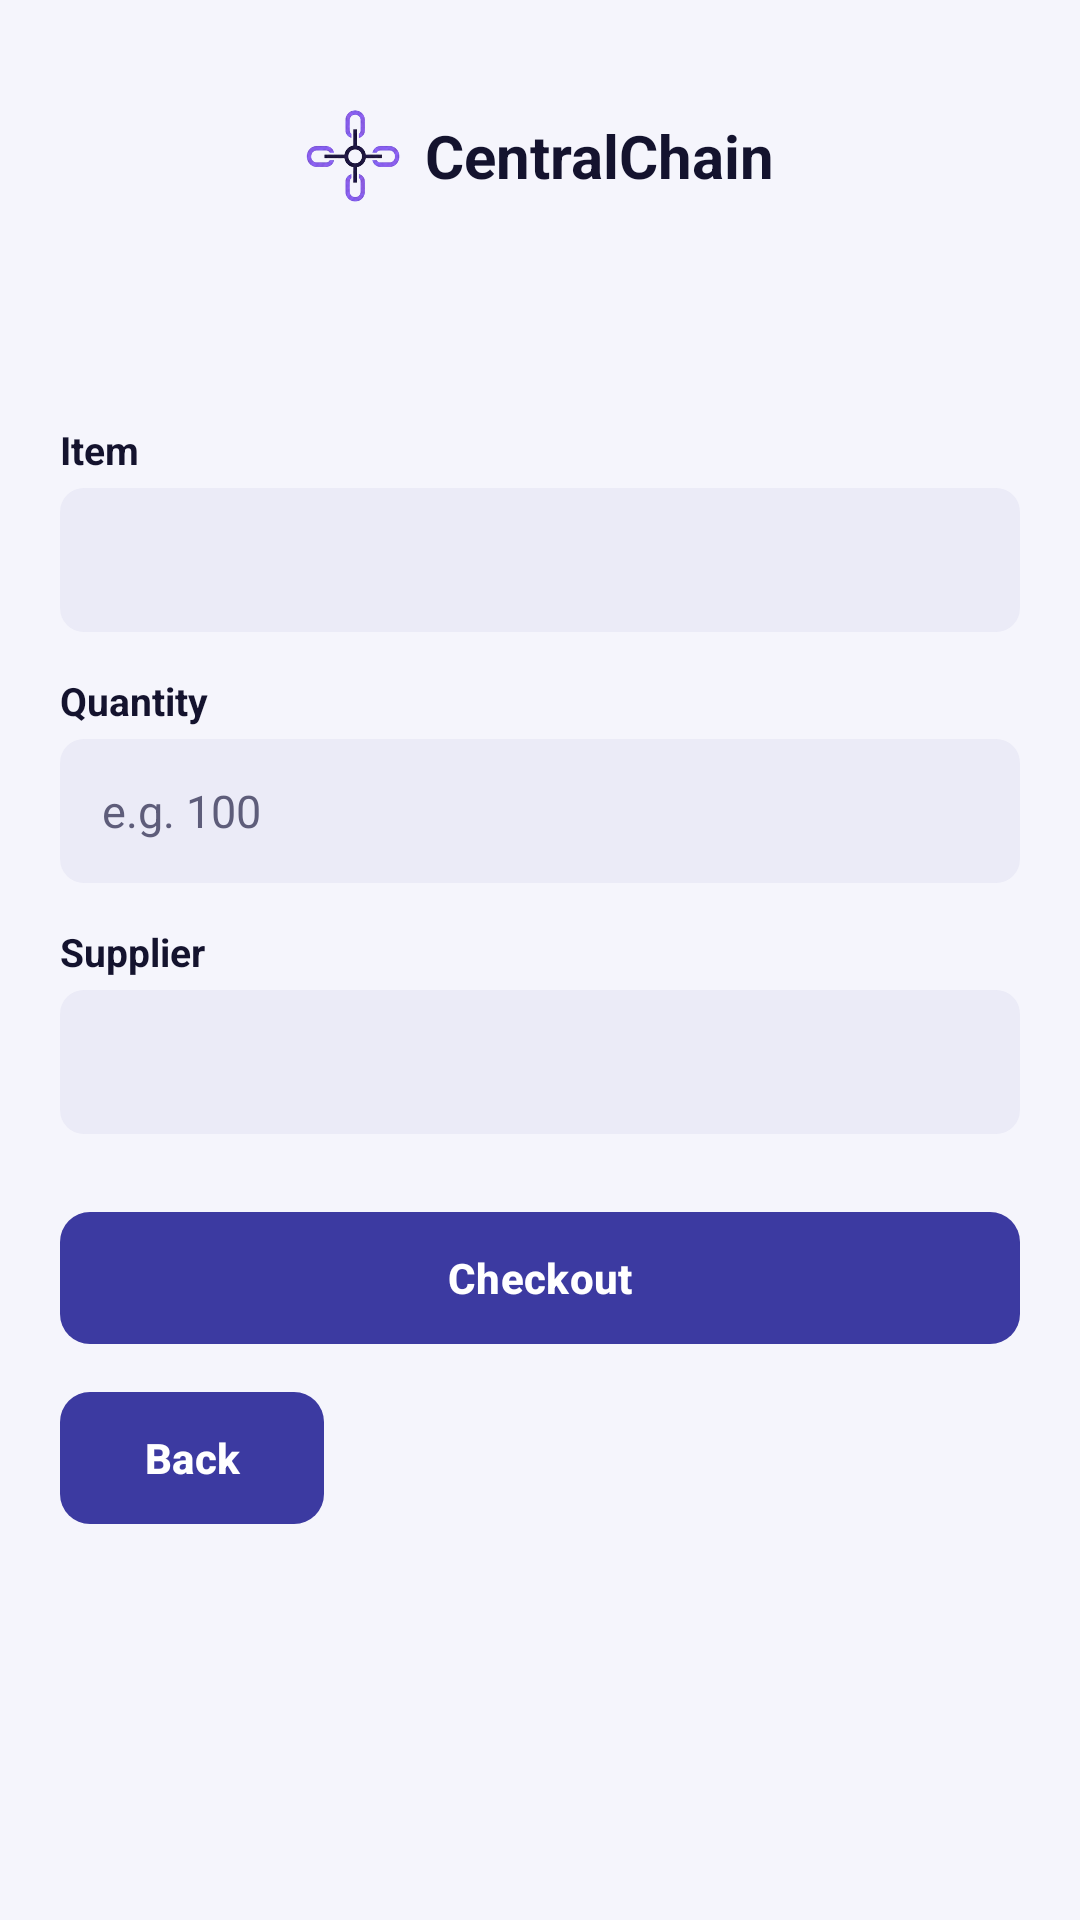

Produce the Android XML layout that renders to this screen, including the resource entries it uses.
<!-- AndroidManifest.xml: application theme Theme.CentralChain -->
<!-- res/layout/activity_create_order.xml -->
<?xml version="1.0" encoding="utf-8"?>
<ScrollView xmlns:android="http://schemas.android.com/apk/res/android"
    android:layout_width="match_parent"
    android:layout_height="match_parent"
    android:fillViewport="true">

    <LinearLayout
        android:layout_width="match_parent"
        android:layout_height="wrap_content"
        android:orientation="vertical"
        android:padding="20dp">

        <include layout="@layout/view_header" />


        <TextView
            style="@style/CC.Label"
            android:layout_width="wrap_content"
            android:layout_height="wrap_content"
            android:text="Item" />

        <Spinner
            android:id="@+id/spinner_item"
            android:layout_width="match_parent"
            android:layout_height="48dp"
            android:background="@drawable/bg_input" />

        <TextView
            style="@style/CC.Label"
            android:layout_width="wrap_content"
            android:layout_height="wrap_content"
            android:text="Quantity" />

        <EditText
            android:id="@+id/input_quantity"
            style="@style/CC.Input"
            android:layout_width="match_parent"
            android:layout_height="wrap_content"
            android:hint="e.g. 100"
            android:importantForAutofill="no"
            android:inputType="number" />

        <TextView
            style="@style/CC.Label"
            android:layout_width="wrap_content"
            android:layout_height="wrap_content"
            android:text="Supplier" />

        
        <TextView
            android:id="@+id/text_supplier"
            style="@style/CC.Body"
            android:layout_width="match_parent"
            android:layout_height="48dp"
            android:background="@drawable/bg_input"
            android:gravity="center_vertical"
            android:paddingStart="14dp"
            android:paddingEnd="14dp" />

        <com.google.android.material.button.MaterialButton
            android:id="@+id/btn_create"
            style="@style/CC.Button.Primary"
            android:layout_width="match_parent"
            android:layout_height="wrap_content"
            android:layout_marginTop="24dp"
            android:text="Checkout" />

        <com.google.android.material.button.MaterialButton
            android:id="@+id/btn_back"
            style="@style/CC.Button.Primary"
            android:layout_width="wrap_content"
            android:layout_height="wrap_content"
            android:layout_marginTop="12dp"
            android:text="Back" />
    </LinearLayout>
</ScrollView>
<!-- res/layout/view_header.xml (included above) -->
<?xml version="1.0" encoding="utf-8"?>
<LinearLayout xmlns:android="http://schemas.android.com/apk/res/android"
    android:layout_width="match_parent"
    android:layout_height="wrap_content"
    android:orientation="vertical">

    <FrameLayout
        android:layout_width="match_parent"
        android:layout_height="64dp">

        
        <LinearLayout
            android:layout_width="match_parent"
            android:layout_height="match_parent"
            android:background="@drawable/bg_card"
            android:elevation="2dp"
            android:gravity="center"
            android:orientation="horizontal">

            <ImageView
                android:layout_width="32dp"
                android:layout_height="32dp"
                android:layout_marginEnd="8dp"
                android:contentDescription="@string/app_name"
                android:src="@drawable/logo" />

            <TextView
                android:layout_width="wrap_content"
                android:layout_height="wrap_content"
                android:text="@string/app_name"
                android:textColor="@color/ink"
                android:textSize="20sp"
                android:textStyle="bold" />
        </LinearLayout>

        
        <TextView
            android:id="@+id/text_role"
            android:layout_width="wrap_content"
            android:layout_height="wrap_content"
            android:layout_gravity="end|center_vertical"
            android:layout_marginEnd="12dp"
            android:background="@drawable/bg_pill"
            android:backgroundTint="@color/primary"
            android:elevation="3dp"
            android:paddingStart="12dp"
            android:paddingTop="4dp"
            android:paddingEnd="12dp"
            android:paddingBottom="4dp"
            android:textColor="@color/white"
            android:textSize="12sp"
            android:textStyle="bold"
            android:visibility="gone" />
    </FrameLayout>

    <TextView
        android:id="@+id/screen_title"
        style="@style/CC.Title"
        android:layout_width="match_parent"
        android:layout_height="wrap_content"
        android:layout_marginTop="16dp"
        android:gravity="center" />

    <TextView
        android:id="@+id/screen_subtitle"
        style="@style/CC.Muted"
        android:layout_width="match_parent"
        android:layout_height="wrap_content"
        android:layout_marginTop="2dp"
        android:gravity="center"
        android:visibility="gone" />
</LinearLayout>
<!-- resources referenced by this layout -->
<resources>
  <color name="ink">#14132E</color>
  <color name="primary">#3C3AA1</color>
  <color name="white">#FFFFFF</color>
  <!-- drawable bg_input (drawable) -->
  <?xml version="1.0" encoding="utf-8"?>
  <shape xmlns:android="http://schemas.android.com/apk/res/android" android:shape="rectangle">
      <solid android:color="@color/input" />
      <corners android:radius="8dp" />
  </shape>
  <!-- drawable logo: png bitmap (drawable-nodpi, 41189 bytes) -->
  <string name="app_name">CentralChain</string>
  <style name="CC.Body">
          <item name="android:textSize">15sp</item>
          <item name="android:textColor">@color/ink</item>
      </style>
  <style name="CC.Button.Primary">
          <item name="backgroundTint">@color/primary</item>
          <item name="android:textColor">@color/white</item>
      </style>
  <style name="CC.Input">
          <item name="android:background">@drawable/bg_input</item>
          <item name="android:minHeight">48dp</item>
          <item name="android:paddingStart">14dp</item>
          <item name="android:paddingEnd">14dp</item>
          <item name="android:textSize">15sp</item>
          <item name="android:textColor">@color/ink</item>
          <item name="android:textColorHint">@color/muted</item>
      </style>
  <style name="CC.Label">
          <item name="android:textSize">13sp</item>
          <item name="android:textStyle">bold</item>
          <item name="android:textColor">@color/ink</item>
          <item name="android:layout_marginTop">14dp</item>
          <item name="android:layout_marginBottom">4dp</item>
      </style>
  <style name="CC.Muted">
          <item name="android:textSize">13sp</item>
          <item name="android:textColor">@color/muted</item>
      </style>
  <style name="CC.Title">
          <item name="android:textSize">20sp</item>
          <item name="android:textStyle">bold</item>
          <item name="android:textColor">@color/ink</item>
      </style>
  <style name="Theme.CentralChain" parent="Theme.Material3.Light.NoActionBar">
          <item name="colorPrimary">@color/primary</item>
          <item name="colorOnPrimary">@color/white</item>
          <item name="colorSecondary">@color/navy</item>
          <item name="android:colorBackground">@color/surface</item>
          <item name="android:windowBackground">@color/surface</item>
          <item name="android:statusBarColor">@color/surface</item>
          <item name="android:windowLightStatusBar">true</item>
          <item name="materialButtonStyle">@style/CC.Button</item>
      </style>
  <color name="input">#EBEBF7</color>
  <color name="muted">#5E5D7A</color>
  <color name="navy">#26246B</color>
  <color name="surface">#F5F5FC</color>
  <style name="CC.Button" parent="Widget.Material3.Button">
          <item name="cornerRadius">10dp</item>
          <item name="android:minHeight">48dp</item>
          <item name="android:textAllCaps">false</item>
          <item name="android:textStyle">bold</item>
          <item name="android:insetTop">2dp</item>
          <item name="android:insetBottom">2dp</item>
      </style>
</resources>
